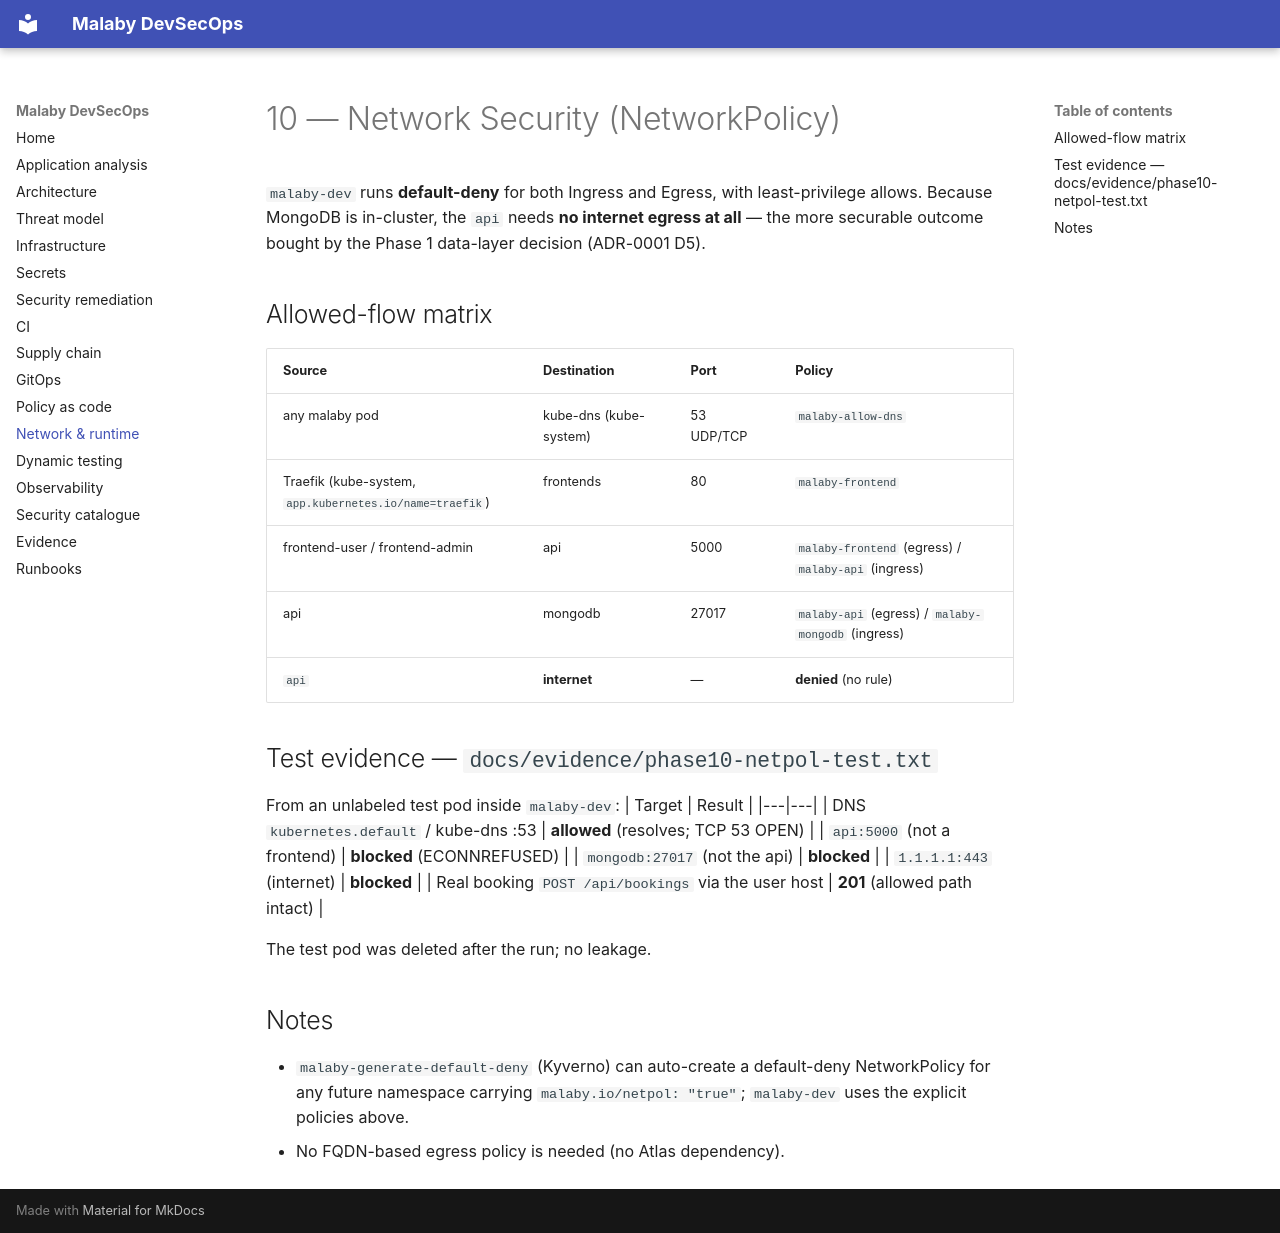

repository: MinaC4/Mal3aby · page: 10-network-security/index.html · generator: mkdocs

# 10 — Network Security (NetworkPolicy)

`malaby-dev` runs **default-deny** for both Ingress and Egress, with least-privilege allows.
Because MongoDB is in-cluster, the `api` needs **no internet egress at all** — the more securable
outcome bought by the Phase 1 data-layer decision (ADR-0001 D5).

## Allowed-flow matrix
| Source | Destination | Port | Policy |
|---|---|---|---|
| any malaby pod | kube-dns (kube-system) | 53 UDP/TCP | `malaby-allow-dns` |
| Traefik (kube-system, `app.kubernetes.io/name=traefik`) | frontends | 80 | `malaby-frontend` |
| frontend-user / frontend-admin | api | 5000 | `malaby-frontend` (egress) / `malaby-api` (ingress) |
| api | mongodb | 27017 | `malaby-api` (egress) / `malaby-mongodb` (ingress) |
| `api` | **internet** | — | **denied** (no rule) |

## Test evidence — `docs/evidence/phase10-netpol-test.txt`
From an unlabeled test pod inside `malaby-dev`:
| Target | Result |
|---|---|
| DNS `kubernetes.default` / kube-dns :53 | **allowed** (resolves; TCP 53 OPEN) |
| `api:5000` (not a frontend) | **blocked** (ECONNREFUSED) |
| `mongodb:27017` (not the api) | **blocked** |
| `1.1.1.1:443` (internet) | **blocked** |
| Real booking `POST /api/bookings` via the user host | **201** (allowed path intact) |

The test pod was deleted after the run; no leakage.

## Notes
- `malaby-generate-default-deny` (Kyverno) can auto-create a default-deny NetworkPolicy for any future
  namespace carrying `malaby.io/netpol: "true"`; `malaby-dev` uses the explicit policies above.
- No FQDN-based egress policy is needed (no Atlas dependency).
